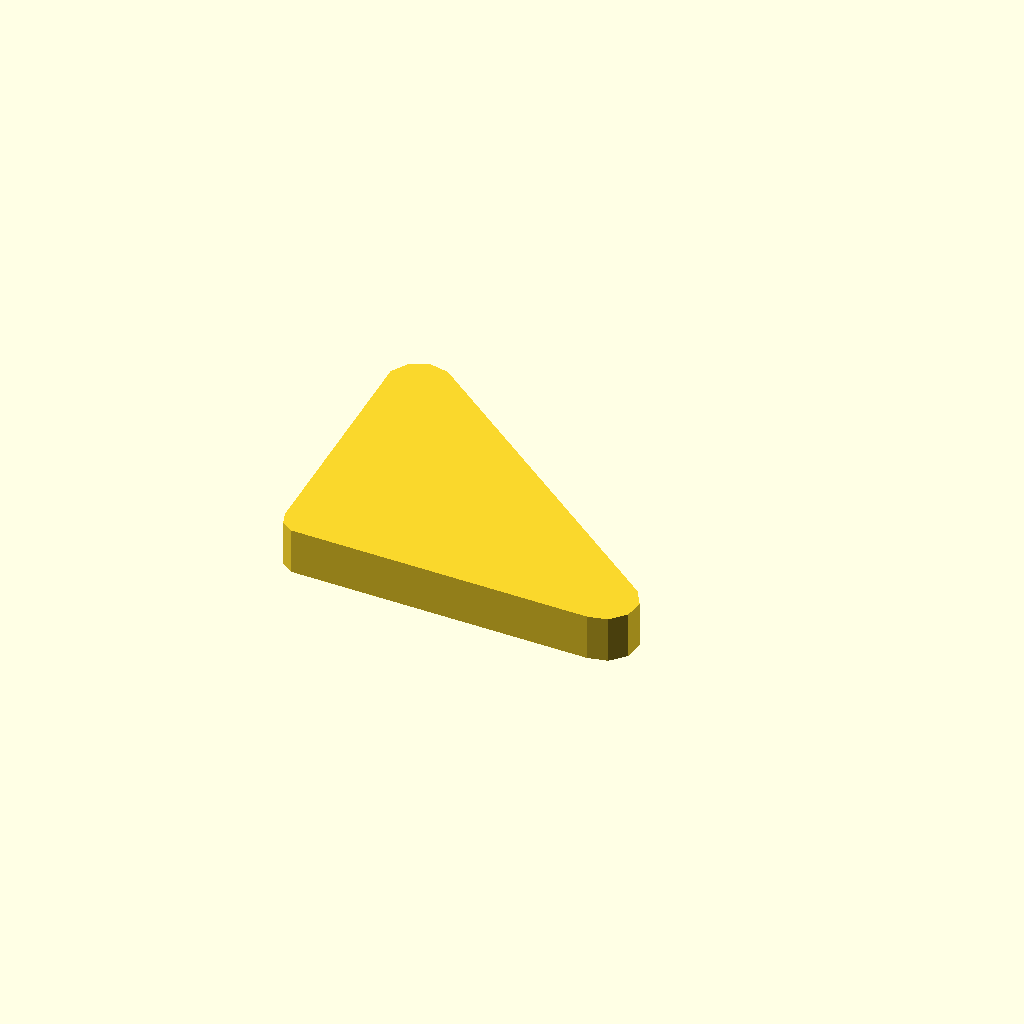
Cell 1: rendered with the file's own defaults.
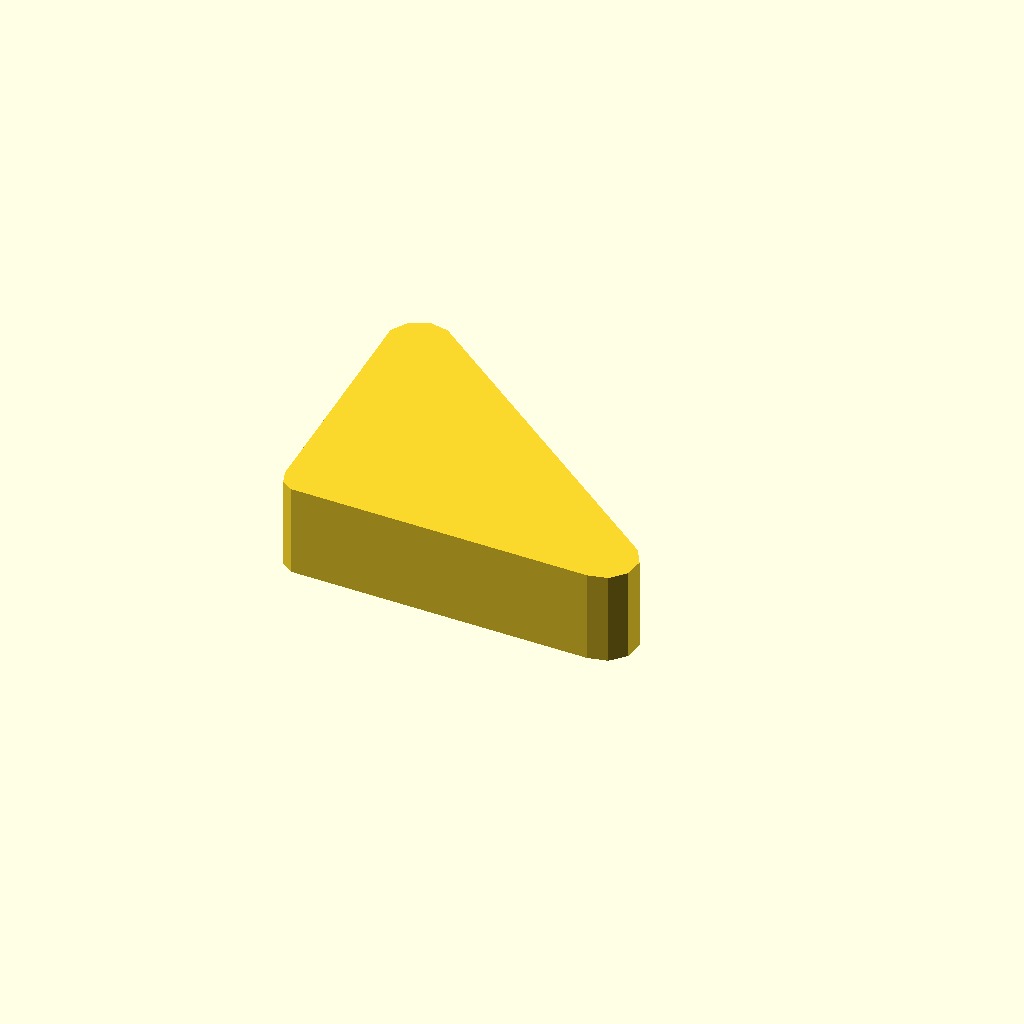
Cell 2 — profile_height set to 20, the other parameters unchanged.
One fixed orthographic camera (rotation 55°, 0°, 25°; colour scheme Cornfield) for every cell.
Source of the model, optional_data/data/sketch1/leverarms/part_0059.scad:
$fn = 32;

// ----------------------------------------------------------------------
// Lever arm: two bosses 10 and 14 mm, 65 mm between centres
// ----------------------------------------------------------------------

// --- parameters (mm) ---
profile_height = 10;      // extrusion height
profile_points = 12;      // points of the closed outline

profile = [[0, 60.417], [1.847, 6.962], [2.802, 4.023], [5.302, 2.206], [71.115, 0], [75.347, 0.899], [78.242, 4.114], [78.694, 8.417], [76.531, 12.164], [10.347, 65.024], [6.115, 65.923], [2.163, 64.164]];  // single closed polygon, 12 points, counter clockwise

// --- the one profile operation ---
linear_extrude(height = profile_height) polygon(points = profile);
Customizer parameters (derived from the source; name, type, default, range or options):
profile_height: number, default 10
profile_points: number, default 12
